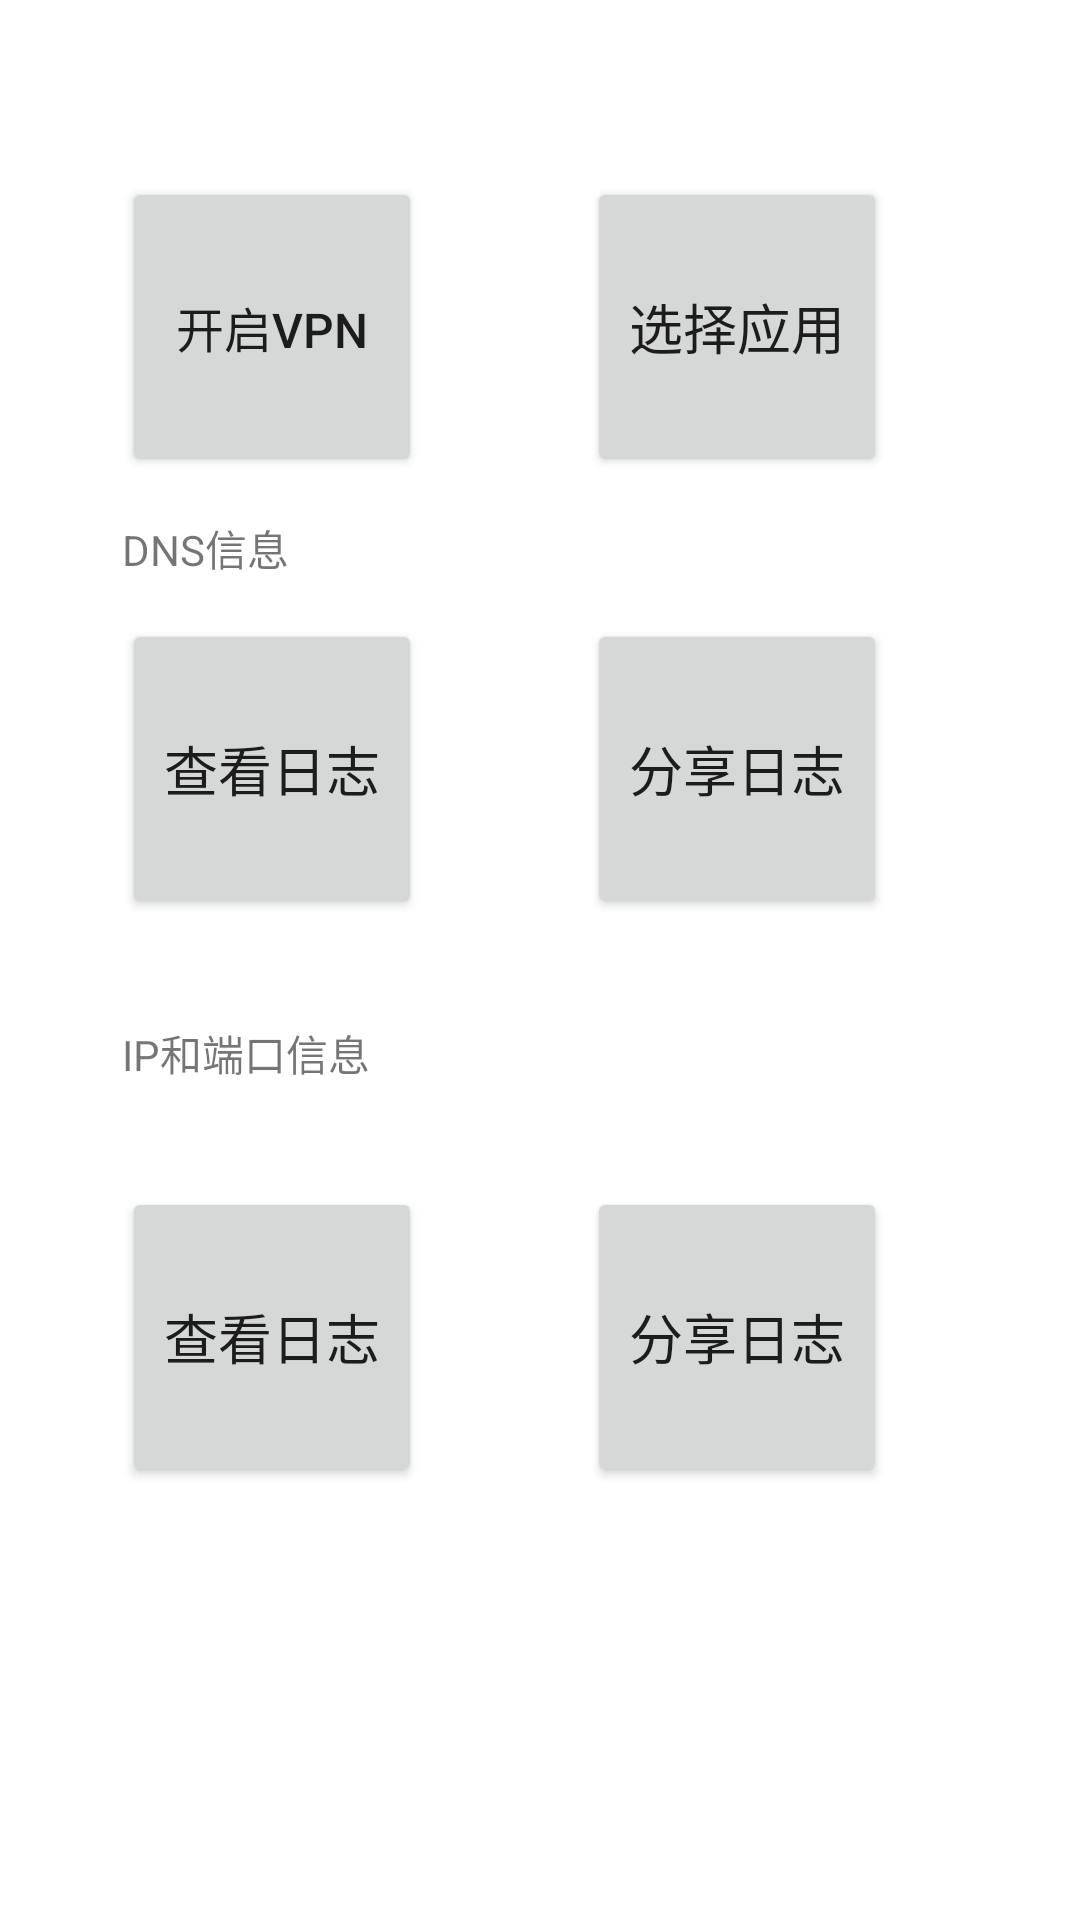

Produce the Android XML layout that renders to this screen, including the resource entries it uses.
<!-- AndroidManifest.xml: application theme Theme.PacketCapture -->
<!-- res/layout/activity_main.xml -->
<?xml version="1.0" encoding="utf-8"?>
<androidx.constraintlayout.widget.ConstraintLayout xmlns:android="http://schemas.android.com/apk/res/android"
    xmlns:app="http://schemas.android.com/apk/res-auto"
    xmlns:tools="http://schemas.android.com/tools"
    android:layout_width="match_parent"
    android:layout_height="match_parent"
    app:layout_behavior="@string/appbar_scrolling_view_behavior"
    tools:context=".MainActivity"
    tools:showIn="@layout/activity_main">

    <Button
        android:id="@+id/tv_open_vpn"
        android:layout_width="100dp"
        android:layout_height="100dp"
        android:onClick="openVpn"
        android:text="开启VPN"
        android:textSize="16sp"
        app:layout_constraintBottom_toBottomOf="parent"
        app:layout_constraintHorizontal_bias="0.157"
        app:layout_constraintLeft_toLeftOf="parent"
        app:layout_constraintRight_toRightOf="parent"
        app:layout_constraintTop_toTopOf="parent"
        app:layout_constraintVertical_bias="0.109" />

    <Button
        android:id="@+id/tv_sel_app"
        android:layout_width="100dp"
        android:layout_height="100dp"
        android:onClick="selectApp"
        android:text="选择应用"
        android:textSize="18sp"
        app:layout_constraintStart_toStartOf="@+id/button"
        app:layout_constraintTop_toTopOf="@+id/tv_open_vpn" />

    <Button
        android:id="@+id/tv_dns_see"
        android:layout_width="100dp"
        android:layout_height="100dp"
        android:onClick="dnsSee"
        android:text="查看日志"
        android:textSize="18sp"
        app:layout_constraintBottom_toBottomOf="parent"
        app:layout_constraintHorizontal_bias="0.157"
        app:layout_constraintLeft_toLeftOf="parent"
        app:layout_constraintRight_toRightOf="parent"
        app:layout_constraintTop_toTopOf="parent"
        app:layout_constraintVertical_bias="0.382"
        tools:ignore="OnClick" />

    <Button
        android:id="@+id/button"
        android:layout_width="100dp"
        android:layout_height="100dp"
        android:onClick="dnsShare"
        android:text="分享日志"
        android:textSize="18sp"
        app:layout_constraintBottom_toBottomOf="parent"
        app:layout_constraintHorizontal_bias="0.752"
        app:layout_constraintLeft_toLeftOf="parent"
        app:layout_constraintRight_toRightOf="parent"
        app:layout_constraintTop_toTopOf="parent"
        app:layout_constraintVertical_bias="0.382"
        tools:ignore="OnClick" />


    <Button
        android:id="@+id/button4"
        android:layout_width="100dp"
        android:layout_height="100dp"
        android:onClick="reqSee"
        android:text="查看日志"
        android:textSize="18sp"
        app:layout_constraintBottom_toBottomOf="parent"
        app:layout_constraintHorizontal_bias="0.157"
        app:layout_constraintLeft_toLeftOf="parent"
        app:layout_constraintRight_toRightOf="parent"
        app:layout_constraintTop_toBottomOf="@+id/tv_dns_see"
        app:layout_constraintVertical_bias="0.382"
        tools:ignore="OnClick" />

    <Button
        android:layout_width="100dp"
        android:layout_height="100dp"
        android:onClick="reqShare"
        android:text="分享日志"
        android:textSize="18sp"
        app:layout_constraintBottom_toBottomOf="parent"
        app:layout_constraintHorizontal_bias="0.752"
        app:layout_constraintLeft_toLeftOf="parent"
        app:layout_constraintRight_toRightOf="parent"
        app:layout_constraintTop_toBottomOf="@+id/button"
        app:layout_constraintVertical_bias="0.382"
        tools:ignore="OnClick" />

    <TextView
        android:id="@+id/textView"
        android:layout_width="wrap_content"
        android:layout_height="wrap_content"
        android:text="DNS信息"
        app:layout_constraintBottom_toTopOf="@+id/tv_dns_see"
        app:layout_constraintStart_toStartOf="@+id/tv_open_vpn"
        app:layout_constraintTop_toBottomOf="@+id/tv_open_vpn" />

    <TextView
        android:id="@+id/textView2"
        android:layout_width="wrap_content"
        android:layout_height="wrap_content"
        android:text="IP和端口信息"
        app:layout_constraintBottom_toTopOf="@+id/button4"
        app:layout_constraintStart_toStartOf="@+id/tv_open_vpn"
        app:layout_constraintTop_toBottomOf="@+id/tv_dns_see" />

</androidx.constraintlayout.widget.ConstraintLayout>
<!-- resources referenced by this layout -->
<resources>
  <style name="Theme.PacketCapture" parent="Theme.MaterialComponents.DayNight.DarkActionBar">
          
          <item name="colorPrimary">@color/purple_500</item>
          <item name="colorPrimaryVariant">@color/purple_700</item>
          <item name="colorOnPrimary">@color/white</item>
          
          <item name="colorSecondary">@color/teal_200</item>
          <item name="colorSecondaryVariant">@color/teal_700</item>
          <item name="colorOnSecondary">@color/black</item>
          
          <item name="android:statusBarColor" tools:targetApi="l">?attr/colorPrimaryVariant</item>
          
      </style>
  <!-- not gathered from this repository: default colours our renderer supplied (Android Studio template values) -->
  <color name="purple_500">#FF6200EE</color>
  <color name="purple_700">#FF3700B3</color>
  <color name="teal_200">#FF03DAC5</color>
  <color name="teal_700">#FF018786</color>
  <color name="black">#FF000000</color>
  <color name="white">#FFFFFFFF</color>
</resources>
